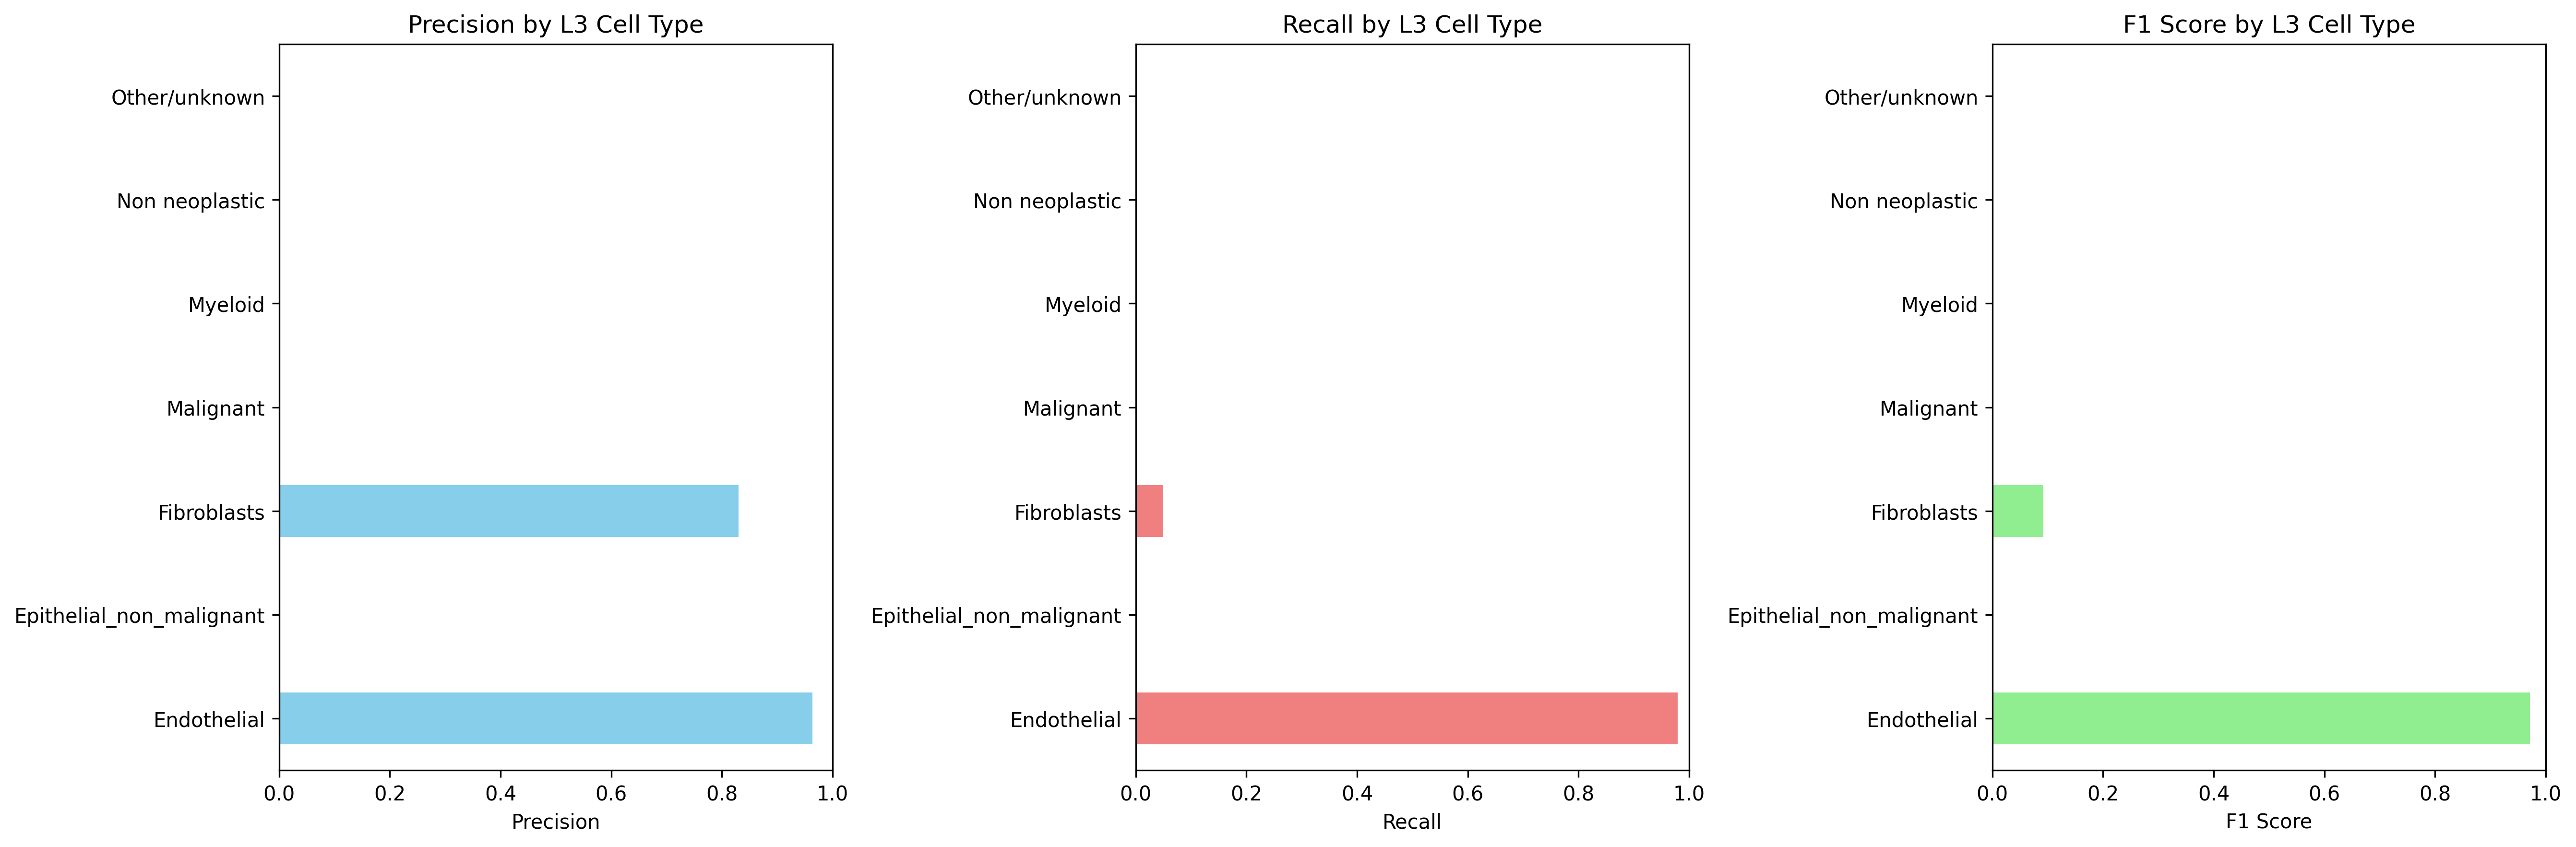

The data file committed next to this chart (first rows):
Cell_Type_L3, precision, recall, f1_score, support
Endothelial, 0.9635, 0.9796, 0.9715, 3633
Epithelial_non_malignant, 0.0, 0.0, 0.0, 749.0
Fibroblasts, 0.8305, 0.04885, 0.09228, 4012
Malignant, 0.0, 0.0, 0.0, 9369
Myeloid, 0.0, 0.0, 0.0, 1603
Non neoplastic, 0.0, 0.0, 0.0, 0.0
Other/unknown, 0.0, 0.0, 0.0, 415.0
